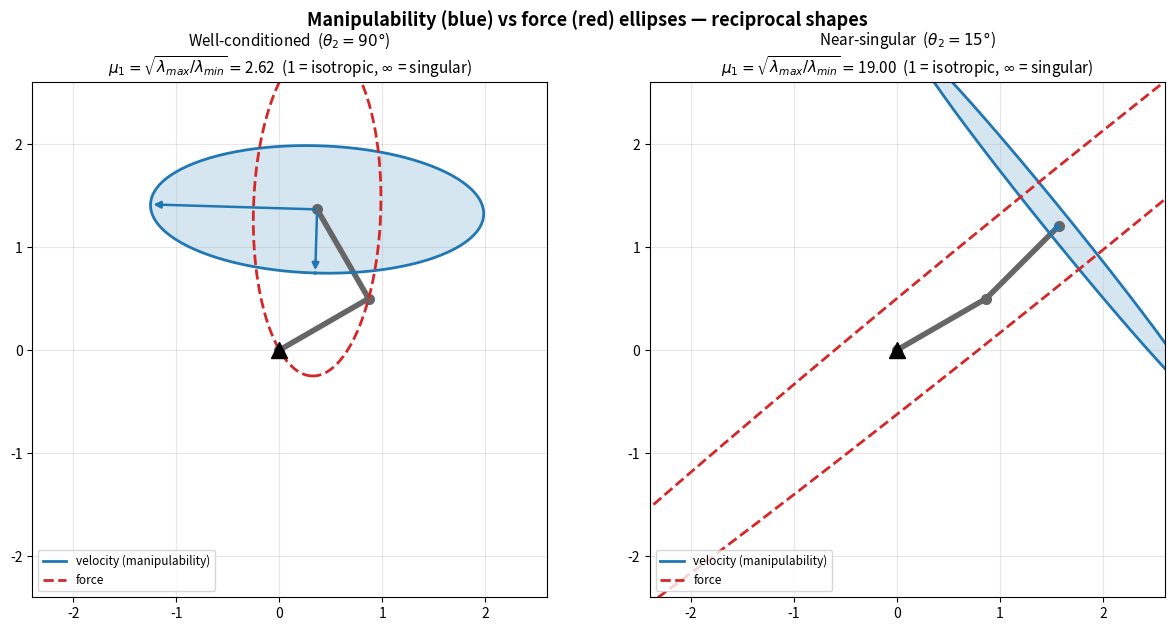

This figure's Python source:
"""Figures for note 05b — manipulability & force ellipsoids of a 2R planar arm.

The manipulability ellipse is the image of the unit circle of joint rates
||theta_dot||=1 mapped through J: an ellipse whose axes are the eigenvectors of
A = J J^T and whose semi-axis lengths are sqrt(eigenvalues). Round ellipse =
easy to move every direction (far from singular); thin sliver = near singular.

The force ellipse is its reciprocal (axes 1/sqrt(eigenvalue)): easy-to-push
directions are exactly the hard-to-move directions, and vice versa.

Left  : well-conditioned posture (theta2 = 90 deg) -> fat ellipse.
Right : near-singular posture   (theta2 = 15 deg) -> thin ellipse, blowing-up force.
"""
import numpy as np
import matplotlib.pyplot as plt

L1 = L2 = 1.0


def fk(t1, t2):
    p0 = np.array([0.0, 0.0])
    p1 = p0 + L1 * np.array([np.cos(t1), np.sin(t1)])
    p2 = p1 + L2 * np.array([np.cos(t1 + t2), np.sin(t1 + t2)])
    return p0, p1, p2


def jac(t1, t2):
    return np.array([
        [-L1 * np.sin(t1) - L2 * np.sin(t1 + t2), -L2 * np.sin(t1 + t2)],
        [L1 * np.cos(t1) + L2 * np.cos(t1 + t2),  L2 * np.cos(t1 + t2)],
    ])


def ellipse_pts(center, axes_dirs, axes_len, n=200):
    th = np.linspace(0, 2 * np.pi, n)
    circle = np.vstack([np.cos(th), np.sin(th)])
    M = axes_dirs @ np.diag(axes_len)        # columns = scaled principal axes
    pts = (M @ circle) + center[:, None]
    return pts


def draw(ax, t1, t2, title):
    p0, p1, p2 = fk(t1, t2)
    arm = np.array([p0, p1, p2])
    ax.plot(arm[:, 0], arm[:, 1], '-o', color='0.4', lw=4, ms=7, zorder=2)
    ax.plot(*p0, 'k^', ms=11, zorder=3)

    J = jac(t1, t2)
    A = J @ J.T
    w, V = np.linalg.eigh(A)          # eigenvalues w (ascending), eigenvectors V (columns)
    # manipulability ellipse: semi-axes sqrt(eigenvalue) along eigenvectors
    man = ellipse_pts(p2, V, np.sqrt(w))
    ax.fill(man[0], man[1], color='tab:blue', alpha=0.18, zorder=1)
    ax.plot(man[0], man[1], color='tab:blue', lw=2, label='velocity (manipulability)')
    # force ellipse: semi-axes 1/sqrt(eigenvalue) (reciprocal), same axes
    frc = ellipse_pts(p2, V, 1.0 / np.sqrt(w))
    ax.plot(frc[0], frc[1], color='tab:red', lw=2, ls='--', label='force')

    # principal-axis arrows of the manipulability ellipse
    for i in range(2):
        d = V[:, i] * np.sqrt(w[i])
        ax.annotate('', xy=p2 + d, xytext=p2,
                    arrowprops=dict(arrowstyle='-|>', color='tab:blue', lw=1.8))

    ratio = np.sqrt(w[-1] / w[0])     # mu1 = sqrt(lambda_max/lambda_min)
    ax.set_title(f'{title}\n' r'$\mu_1=\sqrt{\lambda_{max}/\lambda_{min}}=$'
                 f'{ratio:.2f}  (1 = isotropic, $\\infty$ = singular)',
                 fontsize=11)
    ax.set_aspect('equal'); ax.grid(alpha=0.3)
    ax.set_xlim(-2.4, 2.6); ax.set_ylim(-2.4, 2.6)
    ax.legend(loc='lower left', fontsize=8.5)


fig, axes = plt.subplots(1, 2, figsize=(12.5, 6.2))
draw(axes[0], np.deg2rad(30), np.deg2rad(90), 'Well-conditioned  ($\\theta_2=90°$)')
draw(axes[1], np.deg2rad(30), np.deg2rad(15), 'Near-singular  ($\\theta_2=15°$)')
fig.suptitle('Manipulability (blue) vs force (red) ellipses — reciprocal shapes',
             fontsize=13, fontweight='bold')
fig.tight_layout()
fig.savefig('05b_manipulability_ellipse.png', dpi=130, bbox_inches='tight')
print('wrote 05b_manipulability_ellipse.png')
